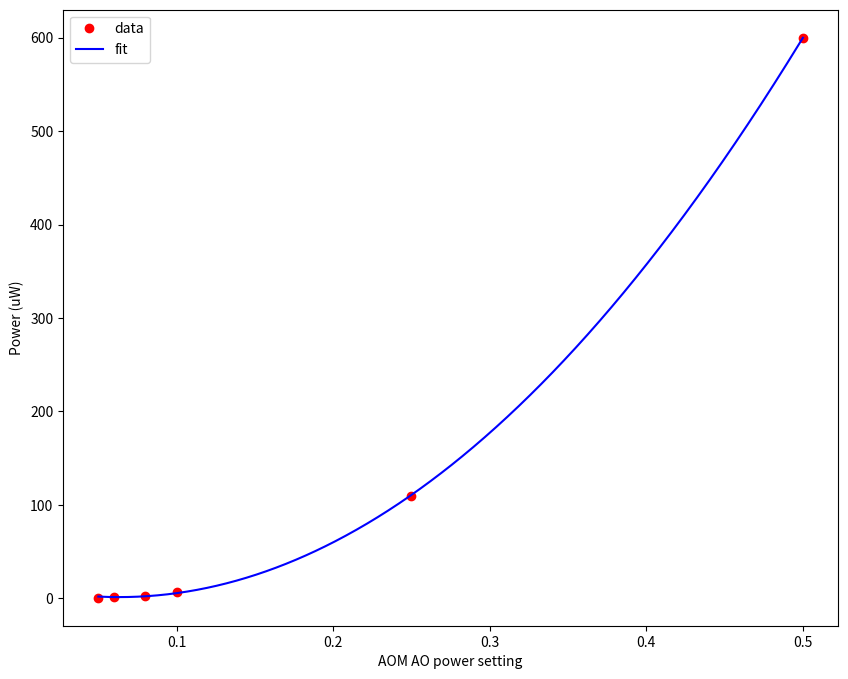

Write Python code to recreate this figure.
# -*- coding: utf-8 -*-
"""
Created on Wed Nov  6 15:25:31 2019
scrap program just to fit a parabola and find a maximum position

[redacted]
"""
import matplotlib.pyplot as plt
from scipy.optimize import curve_fit
import numpy


def parabola(x, offset, amplitude, opti_param):
    return offset + amplitude * (x - opti_param)**2 

def fit_parabola(x, y, init_guess_list):
    
    popt,pcov = curve_fit(parabola, x, y,
                          p0=init_guess_list) 
    
    return popt

 # %%

voltages = [ 0.5, 0.25, 0.1, 0.08, 0.06, 0.05]
counts = [ 600, 110, 6.8, 3, 1.1, 0.65]
init_guess_list = [0, 1000, 0]

popt = fit_parabola(voltages, counts, init_guess_list)

fig, ax = plt.subplots(1, 1, figsize=(10, 8))
ax.plot(voltages, counts, 'ro', label = 'data')
ax.set_xlabel('AOM AO power setting')
ax.set_ylabel('Power (uW)') 
linspace_time = numpy.linspace(voltages[-1], voltages[0], num=1000)
ax.plot(linspace_time, parabola(linspace_time,*popt), 'b-', label = 'fit')

#text = ('Optimal piezo voltage = {:.3f} V'.format(popt[2]))

#props = dict(boxstyle="round", facecolor="wheat", alpha=0.5)
#ax.text(0.60, 0.05, text, transform=ax.transAxes, fontsize=12,
#                        verticalalignment="top", bbox=props)
ax.legend() 
fig.canvas.draw()
fig.canvas.flush_events()